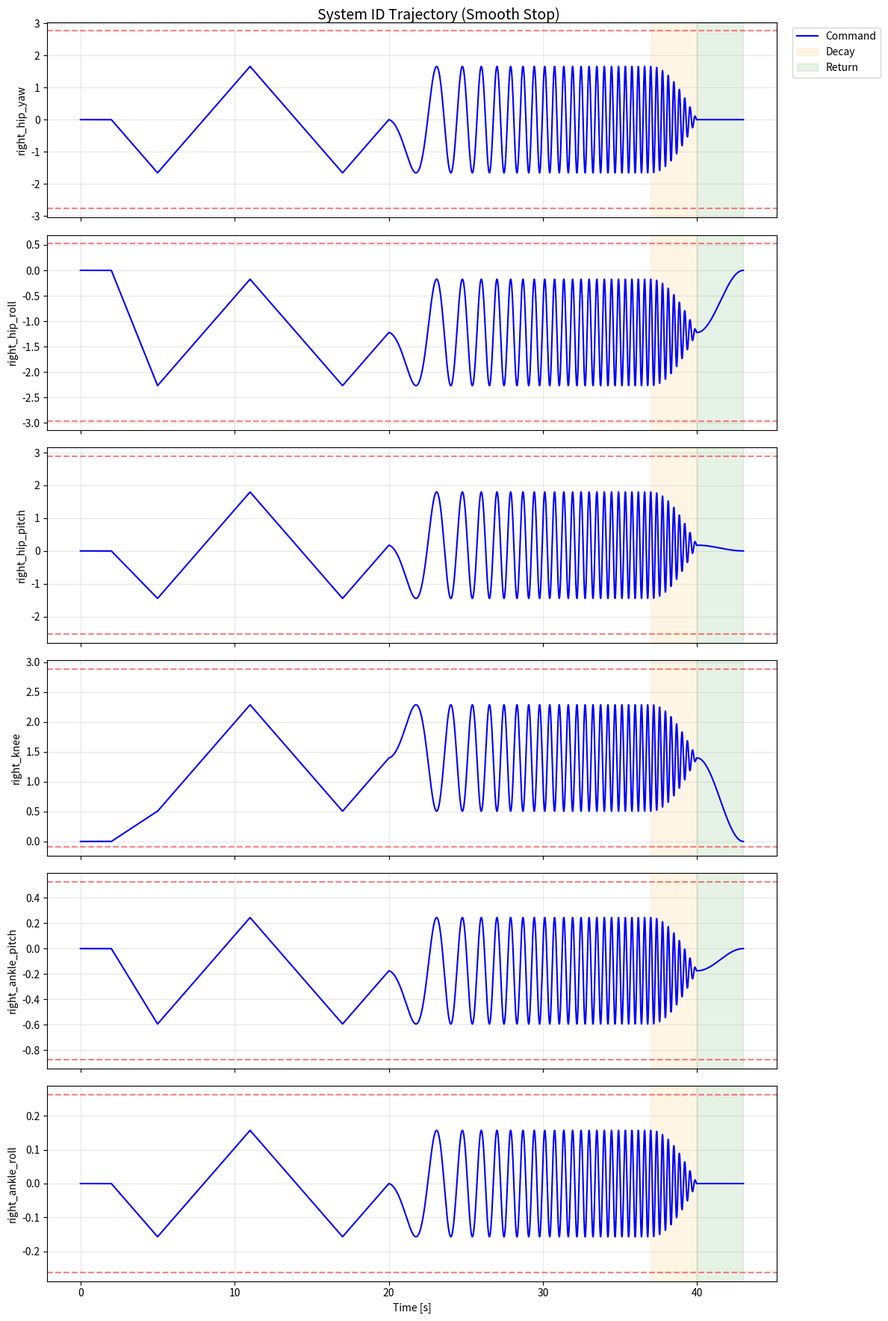

Reproduce this figure in Python.
import numpy as np
import matplotlib.pyplot as plt
import argparse

# --- Constants ---

JOINT_LIMITS = {
    6:  (-2.5307, 2.8798),   # right_hip_pitch
    7:  (-2.9671, 0.5236),   # right_hip_roll
    8:  (-2.7576, 2.7576),   # right_hip_yaw
    9:  (-0.087267, 2.8798), # right_knee
    10: (-0.87267, 0.5236),  # right_ankle_pitch
    11: (-0.2618, 0.2618),   # right_ankle_roll
}

JOINT_MAP = {
    "right_hip_pitch": 6, "right_hip_roll": 7, "right_hip_yaw": 8,
    "right_knee": 9, "right_ankle_pitch": 10, "right_ankle_roll": 11,
}

JOINT_CONFIG = {
    "right_hip_yaw":   (1.0, -1.0,  0.5),
    "right_hip_roll":  (0.3, -1.0,  -0.5),
    "right_hip_pitch": (1.5, -1.0,  0.0),
    "right_knee":      (0.6, 1.0,  0.8),
    "right_ankle_pitch":(0.40, -1.0,  0.00),
    "right_ankle_roll": (0.15, -1.0,  0.00),
}

def generate_and_plot(min_freq, max_freq, duration, dt=0.002, chirp_limit_safety=0.8):
    # Note: Default dt lowered to 0.002 (500Hz) for smoother derivative calculation if needed
    print(f"Generating Trajectory: {min_freq}-{max_freq}Hz, {duration}s")
    
    # --- Timing Configuration ---
    sample_rate = 1.0 / dt
    hold_duration = 2.0
    friction_loop_duration = 15.0 
    transition_duration = 3.0
    chirp_duration = duration
    
    # NEW: Duration to smoothly return to zero after chirp
    return_duration = 3.0  
    
    # NEW: Duration of the chirp end to apply fading (decay)
    fade_duration = 3.0    

    hold_steps = int(hold_duration * sample_rate)
    friction_steps = int(friction_loop_duration * sample_rate)
    transition_steps = int(transition_duration * sample_rate)
    chirp_steps = int(chirp_duration * sample_rate)
    return_steps = int(return_duration * sample_rate)

    total_steps = hold_steps + friction_steps + transition_steps + chirp_steps + return_steps
    time_arr = np.linspace(0, total_steps * dt, total_steps)

    # --- Generate Base Chirp Signal with Fading ---
    t_chirp = np.linspace(0, chirp_duration, chirp_steps)
    # Standard Chirp Phase
    phase = 2 * np.pi * (min_freq * t_chirp + ((max_freq - min_freq) / (2 * chirp_duration)) * t_chirp**2)
    base_chirp_signal = np.sin(phase)

    # Apply Fade-Out Envelope to the last 'fade_duration' seconds of the chirp
    # This prevents the robot from stopping while moving at high velocity
    fade_steps = int(fade_duration * sample_rate)
    if fade_steps > chirp_steps: fade_steps = chirp_steps # Safety clip
    
    # Create an envelope: [1, 1, 1, ... 1, 0.9, 0.8 ... 0]
    envelope = np.ones(chirp_steps)
    decay_curve = np.linspace(1.0, 0.0, fade_steps)
    # Use a smoothstep curve (3x^2 - 2x^3) for the decay to avoid jerk at the start of decay
    # Re-mapping linear 0..1 to smooth 0..1
    decay_curve_smooth = 3*decay_curve**2 - 2*decay_curve**3 # This is actually 0->1 so we might need to flip
    # Let's stick to cosine decay for simplicity and smoothness
    t_decay = np.linspace(0, np.pi/2, fade_steps)
    decay_curve_cos = np.cos(t_decay) # Goes from 1 to 0
    
    envelope[-fade_steps:] = decay_curve_cos
    
    # Apply envelope
    base_chirp_signal = base_chirp_signal * envelope

    # --- Setup Plotting ---
    num_joints = len(JOINT_CONFIG)
    fig, axes = plt.subplots(num_joints, 1, figsize=(12, 3 * num_joints), sharex=True)
    if num_joints == 1: axes = [axes]

    fig.suptitle(f"System ID Trajectory (Smooth Stop)", fontsize=14)

    # --- Simulation Loop ---
    for i, (name, (manual_scale, direction, manual_bias)) in enumerate(JOINT_CONFIG.items()):
        idx = JOINT_MAP.get(name)
        if idx is None: continue

        current_q = 0.0 
        trajectory = np.zeros(total_steps)

        # 1. Hardware Limits
        if idx in JOINT_LIMITS:
            lim_min, lim_max = JOINT_LIMITS[idx]
        else:
            lim_min, lim_max = (-1.0, 1.0)

        limit_center = (lim_min + lim_max) / 2.0
        limit_span = lim_max - lim_min
        
        # 2. Friction Loop Bounds
        friction_safe_scalar = 0.6 
        f_min = limit_center - (limit_span/2.0) * friction_safe_scalar
        f_max = limit_center + (limit_span/2.0) * friction_safe_scalar

        # 3. Chirp Bounds
        chirp_amp = (limit_span / 2.0) * chirp_limit_safety
        chirp_bias = limit_center
        
        c_min = chirp_bias - chirp_amp
        c_max = chirp_bias + chirp_amp

        # --- Phase Generation ---

        # Phase 1: Hold
        trajectory[0:hold_steps] = current_q

        # Phase 2: Friction Loop
        s_align = int(friction_steps * 0.2)
        s_up = int(friction_steps * 0.4)
        s_down = friction_steps - s_align - s_up
        
        # Helper for smooth friction loop (using cosine interp instead of linear)
        # linear is okay for slow friction loops, but cosine is smoother
        traj_align = np.linspace(current_q, f_min, s_align)
        traj_up = np.linspace(f_min, f_max, s_up)
        traj_down = np.linspace(f_max, f_min, s_down)
        friction_part = np.concatenate([traj_align, traj_up, traj_down])
        
        trajectory[hold_steps : hold_steps+friction_steps] = friction_part

        # Phase 3: Transition
        friction_end_q = friction_part[-1]
        
        # Dynamic Chirp Calculation
        chirp_part_raw = base_chirp_signal * direction * chirp_amp + chirp_bias
        chirp_start_q = chirp_part_raw[0]

        transition_part = np.linspace(friction_end_q, chirp_start_q, transition_steps)
        trajectory[hold_steps+friction_steps : hold_steps+friction_steps+transition_steps] = transition_part

        # Phase 4: Chirp (Now Faded)
        trajectory[hold_steps+friction_steps+transition_steps : hold_steps+friction_steps+transition_steps+chirp_steps] = chirp_part_raw

        # --- NEW Phase 5: Smooth Return to Zero ---
        # The chirp ends at 'chirp_bias' (because amplitude faded to 0)
        # We need to go from 'chirp_bias' to 0.0 smoothly
        
        return_start_q = chirp_part_raw[-1] # Should be approx chirp_bias
        return_target_q = 0.0 # Return to Home
        
        # Cosine Interpolation: 0 velocity at start, 0 velocity at end
        # Formula: y(t) = start + (target - start) * (1 - cos(pi * t / T)) / 2
        t_ret = np.linspace(0, 1, return_steps)
        return_part = return_start_q + (return_target_q - return_start_q) * (1 - np.cos(np.pi * t_ret)) / 2.0
        
        trajectory[-return_steps:] = return_part

        # --- Plotting ---
        ax = axes[i]
        
        ax.plot(time_arr, trajectory, 'b-', linewidth=1.5, label='Command')
        
        ax.axhline(lim_min, color='r', linestyle='--', alpha=0.5)
        ax.axhline(lim_max, color='r', linestyle='--', alpha=0.5)
        
        # Mark phases
        c_start = (hold_duration + friction_loop_duration + transition_duration)
        c_end = c_start + chirp_duration
        
        # Shade Chirp Fade
        ax.axvspan(c_end - fade_duration, c_end, color='orange', alpha=0.1, label='Decay')
        # Shade Return
        ax.axvspan(c_end, c_end + return_duration, color='green', alpha=0.1, label='Return')

        ax.set_ylabel(f"{name}")
        ax.grid(True, alpha=0.3)
        if i == 0:
            ax.legend(loc='upper right', bbox_to_anchor=(1.15, 1))

    axes[-1].set_xlabel("Time [s]")
    plt.tight_layout()
    plt.show()

if __name__ == "__main__":
    parser = argparse.ArgumentParser(description="Visualize SysID Trajectory with Smooth Stop")
    parser.add_argument("--min-freq", type=float, default=0.01)
    parser.add_argument("--max-freq", type=float, default=3.0) # Increased default for visibility
    parser.add_argument("--duration", type=float, default=20.0)
    parser.add_argument("--safety", type=float, default=0.6)
    args = parser.parse_args()

    generate_and_plot(args.min_freq, args.max_freq, args.duration, chirp_limit_safety=args.safety)
